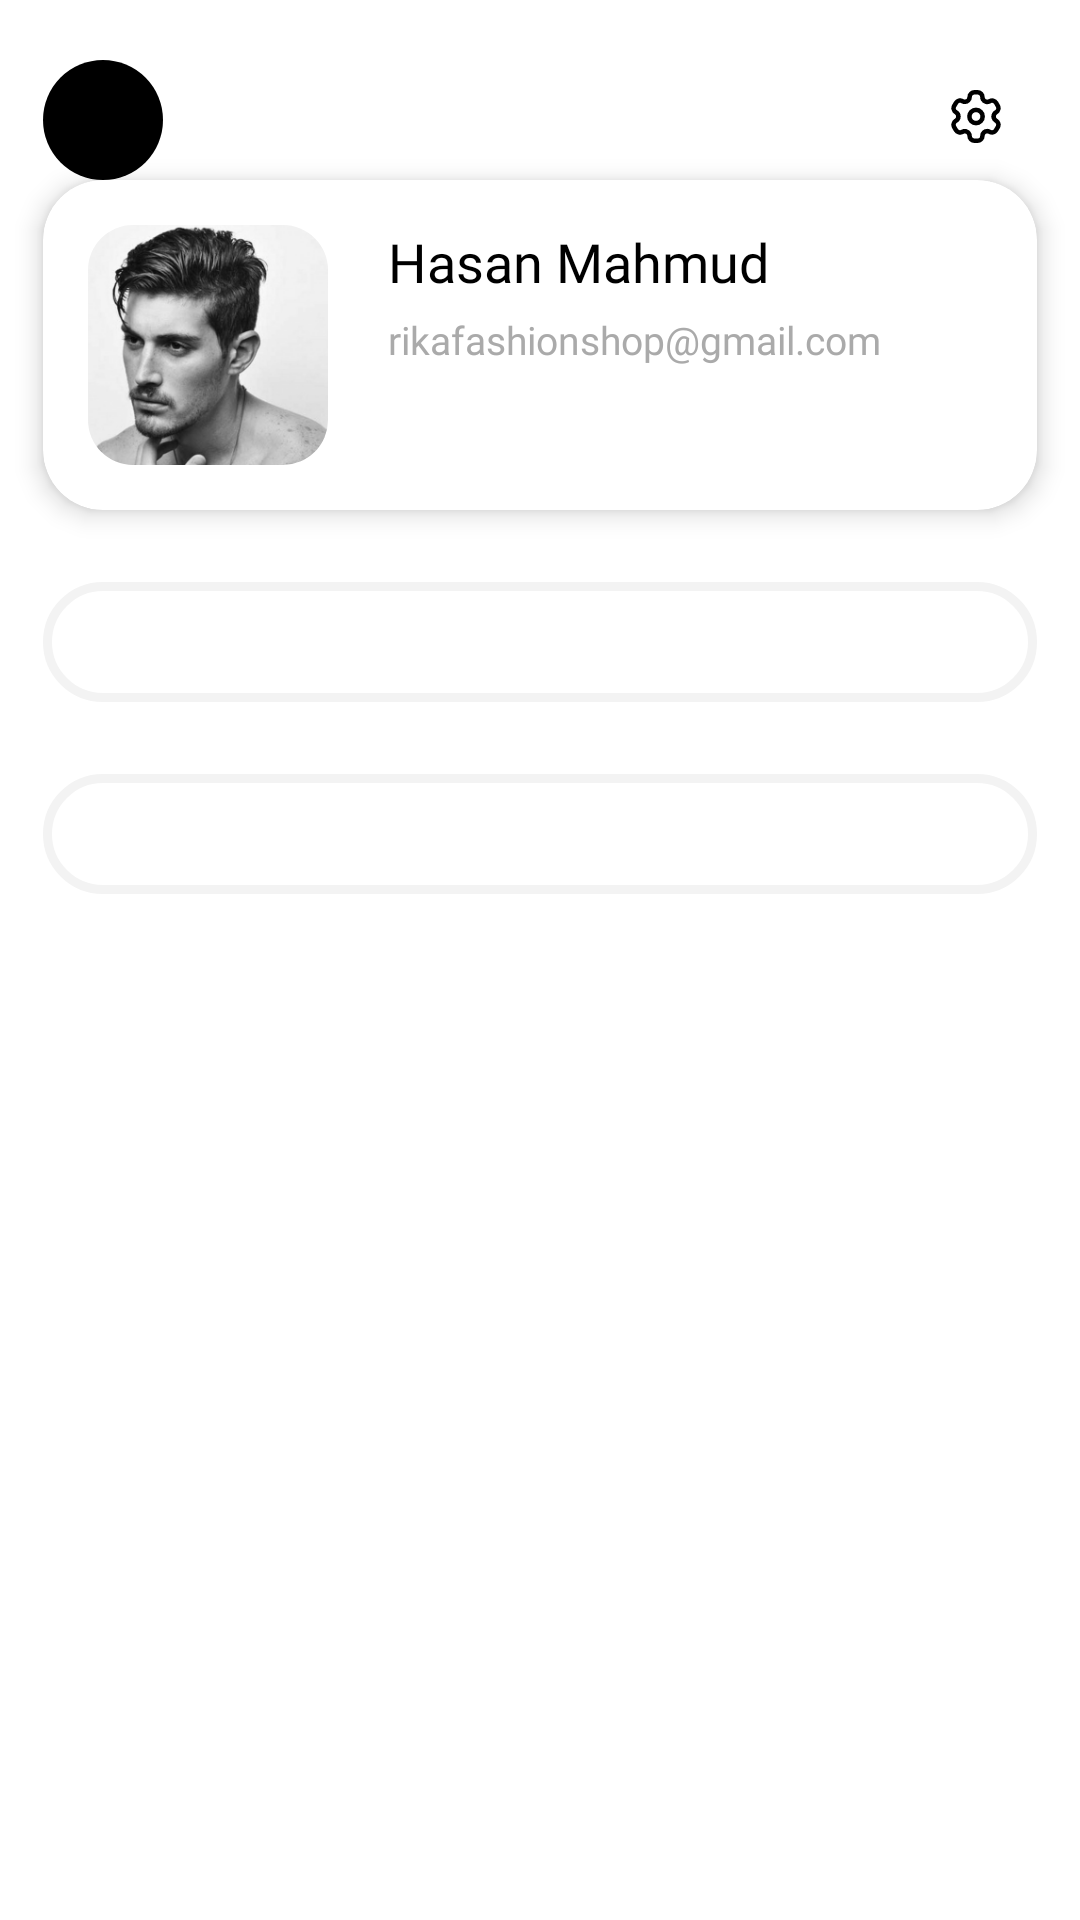

The Android layout XML behind this screen, and the referenced resources:
<!-- AndroidManifest.xml: application theme Theme.EcommerceApp -->
<!-- res/layout/fragment_profile.xml -->
<?xml version="1.0" encoding="utf-8"?>
<layout xmlns:android="http://schemas.android.com/apk/res/android"
    xmlns:app="http://schemas.android.com/apk/res-auto"
    xmlns:tools="http://schemas.android.com/tools">

    <androidx.core.widget.NestedScrollView
        android:layout_width="match_parent"
        android:layout_height="match_parent"
        android:overScrollMode="never">

        <androidx.constraintlayout.widget.ConstraintLayout
            android:id="@+id/frameLayout"
            android:layout_width="match_parent"
            android:layout_height="match_parent"
            tools:context=".ui.homeapp.profilepage.Profile" >

            <androidx.constraintlayout.widget.Guideline
                android:id="@+id/guideline41"
                android:layout_width="wrap_content"
                android:layout_height="wrap_content"
                android:layout_marginStart="@dimen/_16dp"
                android:orientation="vertical"
                app:layout_constraintGuide_percent="0.04"
                app:layout_constraintStart_toStartOf="parent" />

            <androidx.constraintlayout.widget.Guideline
                android:id="@+id/guideline42"
                android:layout_width="wrap_content"
                android:layout_height="wrap_content"
                android:orientation="vertical"
                app:layout_constraintGuide_percent="0.96" />

            <androidx.constraintlayout.widget.Guideline
                android:id="@+id/guideline43"
                android:layout_width="wrap_content"
                android:layout_height="wrap_content"
                android:orientation="horizontal"
                app:layout_constraintGuide_percent="0.05" />

            <ImageButton
                android:id="@+id/settingsButton"
                android:layout_width="wrap_content"
                android:layout_height="wrap_content"
                android:backgroundTint="@color/white"
                android:src="@drawable/ic_settings"
                app:layout_constraintBottom_toTopOf="@+id/guideline44"
                app:layout_constraintEnd_toStartOf="@+id/guideline42"
                app:layout_constraintTop_toTopOf="@+id/guideline43"
                app:layout_constraintVertical_bias="0.0"
                android:contentDescription="@string/settings_icon" />

            <ImageButton
                android:id="@+id/backButton"
                android:layout_width="@dimen/_40dp"
                android:layout_height="@dimen/_40dp"
                android:background="@drawable/circle_btn"
                android:backgroundTint="@color/black"
                android:src="@drawable/ic_left_arrow"
                app:layout_constraintBottom_toTopOf="@+id/guideline44"
                app:layout_constraintStart_toStartOf="@+id/guideline41"
                app:layout_constraintTop_toTopOf="@+id/guideline43"
                app:layout_constraintVertical_bias="0.0"
                android:contentDescription="@string/back_button_image" />

            <androidx.constraintlayout.widget.Guideline
                android:id="@+id/guideline44"
                android:layout_width="wrap_content"
                android:layout_height="wrap_content"
                android:orientation="horizontal"
                app:layout_constraintGuide_percent="0.15" />

            <androidx.cardview.widget.CardView
                android:id="@+id/userProfileCardView"
                android:layout_width="0dp"
                android:layout_height="wrap_content"
                android:background="@drawable/card_view_background"
                app:cardCornerRadius="@dimen/_20dp"
                app:cardElevation="@dimen/_5dp"
                app:layout_constraintEnd_toStartOf="@+id/guideline42"
                app:layout_constraintStart_toStartOf="@+id/guideline41"
                app:layout_constraintTop_toTopOf="@+id/guideline44">

                <androidx.constraintlayout.widget.ConstraintLayout
                    android:layout_width="match_parent"
                    android:layout_height="match_parent"
                    android:padding="@dimen/_15dp">

                    <ImageView
                        android:id="@+id/profileImage"
                        android:layout_width="@dimen/_80dp"
                        android:layout_height="@dimen/_80dp"
                        app:layout_constraintBottom_toBottomOf="parent"
                        app:layout_constraintStart_toStartOf="parent"
                        app:layout_constraintTop_toTopOf="parent"
                        app:srcCompat="@drawable/profile_image"
                        android:contentDescription="@string/user_image" />

                    <TextView
                        android:id="@+id/userName"
                        android:layout_width="wrap_content"
                        android:layout_height="wrap_content"
                        android:layout_marginStart="@dimen/_20dp"
                        android:fontFamily="@font/montbold"
                        android:text="@string/hasan_mahmud"
                        android:textColor="@color/black"
                        android:textSize="@dimen/_18sp"
                        app:layout_constraintEnd_toEndOf="parent"
                        app:layout_constraintHorizontal_bias="0.0"
                        app:layout_constraintStart_toEndOf="@+id/profileImage"
                        app:layout_constraintTop_toTopOf="parent" />

                    <TextView
                        android:id="@+id/userEmail"
                        android:layout_width="wrap_content"
                        android:layout_height="wrap_content"
                        android:layout_marginStart="@dimen/_20dp"
                        android:layout_marginTop="@dimen/_5dp"
                        android:textSize="@dimen/_13sp"
                        android:fontFamily="@font/montreglaur"
                        android:textColor="@color/_AAA"
                        android:text="@string/rikafashionshop_gmail_com"
                        app:layout_constraintEnd_toEndOf="parent"
                        app:layout_constraintHorizontal_bias="0.0"
                        app:layout_constraintStart_toEndOf="@+id/profileImage"
                        app:layout_constraintTop_toBottomOf="@+id/userName" />
                </androidx.constraintlayout.widget.ConstraintLayout>
            </androidx.cardview.widget.CardView>

            <androidx.recyclerview.widget.RecyclerView
                android:id="@+id/firstGroupRecycler"
                android:layout_width="0dp"
                android:layout_height="wrap_content"
                android:layout_marginTop="@dimen/_24dp"
                android:paddingTop="@dimen/_20dp"
                android:paddingBottom="@dimen/_20dp"
                android:paddingStart="@dimen/_10dp"
                android:paddingEnd="@dimen/_10dp"
                android:background="@drawable/profile_recycler_background"
                android:overScrollMode="never"
                app:layout_constraintEnd_toStartOf="@+id/guideline42"
                app:layout_constraintStart_toStartOf="@+id/guideline41"
                app:layout_constraintTop_toBottomOf="@+id/userProfileCardView" />

            <androidx.recyclerview.widget.RecyclerView
                android:id="@+id/secondGroupRecycler"
                android:layout_width="0dp"
                android:layout_height="wrap_content"
                android:layout_marginTop="@dimen/_24dp"
                android:background="@drawable/profile_recycler_background"
                android:overScrollMode="never"
                android:paddingStart="@dimen/_10dp"
                android:paddingTop="@dimen/_20dp"
                android:paddingEnd="@dimen/_10dp"
                android:paddingBottom="@dimen/_20dp"
                app:layout_constraintEnd_toStartOf="@+id/guideline42"
                app:layout_constraintStart_toStartOf="@+id/guideline41"
                app:layout_constraintTop_toBottomOf="@+id/firstGroupRecycler" />

        </androidx.constraintlayout.widget.ConstraintLayout>
    </androidx.core.widget.NestedScrollView>
</layout>
<!-- resources referenced by this layout -->
<resources>
  <color name="_AAA">#FFAAAAAA</color>
  <color name="black">#FF000000</color>
  <color name="white">#FFFFFFFF</color>
  <dimen name="_10dp">10dp</dimen>
  <dimen name="_13sp">13sp</dimen>
  <dimen name="_15dp">15dp</dimen>
  <dimen name="_16dp">16dp</dimen>
  <dimen name="_18sp">18sp</dimen>
  <dimen name="_20dp">20dp</dimen>
  <dimen name="_24dp">24dp</dimen>
  <dimen name="_40dp">40dp</dimen>
  <dimen name="_5dp">5dp</dimen>
  <dimen name="_80dp">80dp</dimen>
  <!-- drawable card_view_background (drawable) -->
  <?xml version="1.0" encoding="utf-8"?>
  <shape xmlns:android="http://schemas.android.com/apk/res/android">
      <corners android:radius="@dimen/_20dp"/>
      <solid android:color="@color/white"/>
  </shape>
  <!-- drawable circle_btn (drawable) -->
  <?xml version="1.0" encoding="utf-8"?>
  <shape xmlns:android="http://schemas.android.com/apk/res/android">
      <corners android:radius="@dimen/_1000dp"/>
      <solid android:color="@color/black"/>
  
  </shape>
  <!-- drawable profile_recycler_background (drawable) -->
  <?xml version="1.0" encoding="utf-8"?>
  <shape xmlns:android="http://schemas.android.com/apk/res/android">
      <corners android:radius="@dimen/_20dp"/>
      <stroke android:color="@color/_F3F3F3" android:width="@dimen/_3dp"/>
  </shape>
  <string name="back_button_image">Back Button Image</string>
  <string name="hasan_mahmud">Hasan Mahmud</string>
  <string name="rikafashionshop_gmail_com">rikafashionshop@gmail.com</string>
  <string name="settings_icon">Settings Icon</string>
  <string name="user_image">User Image</string>
  <style name="Theme.EcommerceApp" parent="Theme.MaterialComponents.Light.NoActionBar">
          
          <item name="colorPrimary">@color/purple_500</item>
          <item name="colorPrimaryVariant">@color/purple_700</item>
          <item name="colorOnPrimary">@color/white</item>
          
          <item name="colorSecondary">@color/teal_200</item>
          <item name="colorSecondaryVariant">@color/teal_700</item>
          <item name="colorOnSecondary">@color/black</item>
          
  
         <item name="android:windowLayoutInDisplayCutoutMode">shortEdges</item>
          <item name="android:windowTranslucentStatus">true</item>
  
          
      </style>
  <dimen name="_1000dp">1000dp</dimen>
  <color name="_F3F3F3">#F3F3F3</color>
  <dimen name="_3dp">3dp</dimen>
  <color name="purple_500">#FF6200EE</color>
  <color name="purple_700">#FF3700B3</color>
  <color name="teal_200">#FF03DAC5</color>
  <color name="teal_700">#FF018786</color>
</resources>
